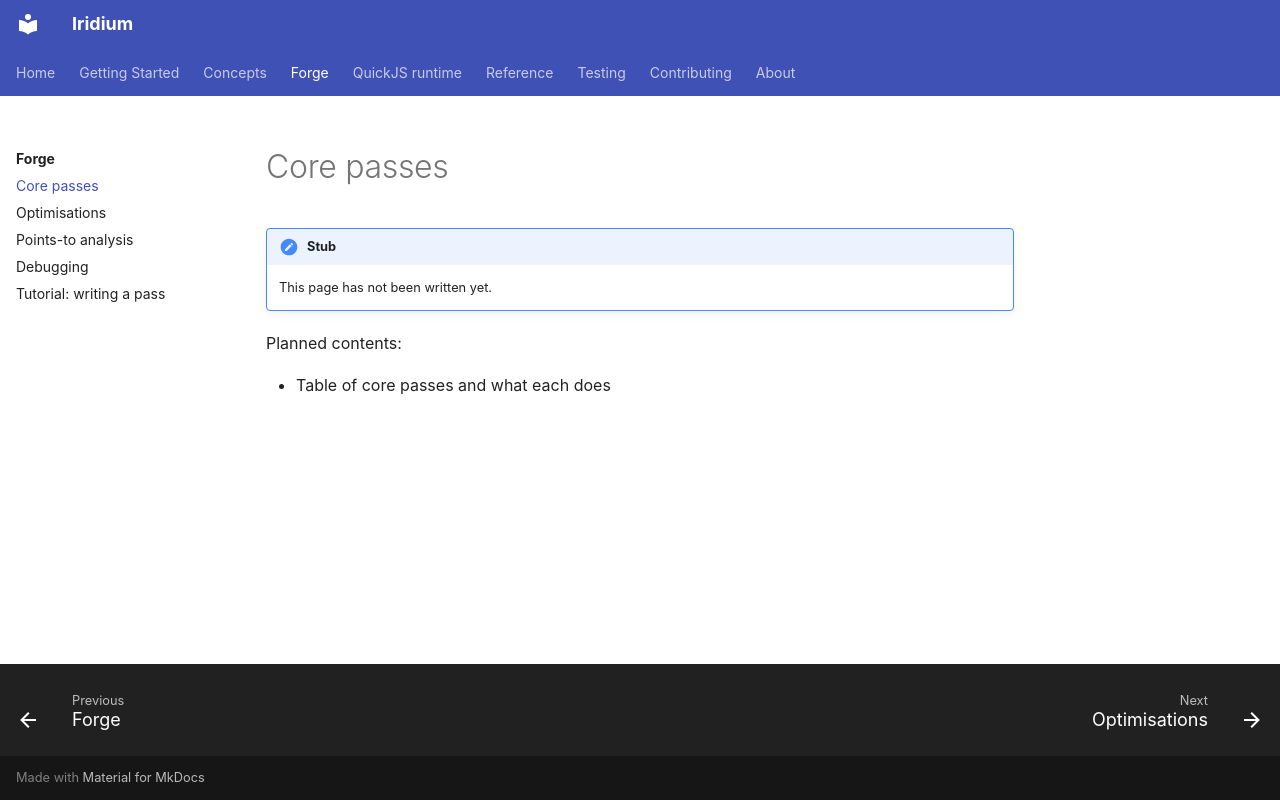

repository: CompL-Research/Iridium · page: forge/core-passes/index.html · generator: mkdocs

# Core passes

!!! note "Stub"
    This page has not been written yet.

Planned contents:

- Table of core passes and what each does
